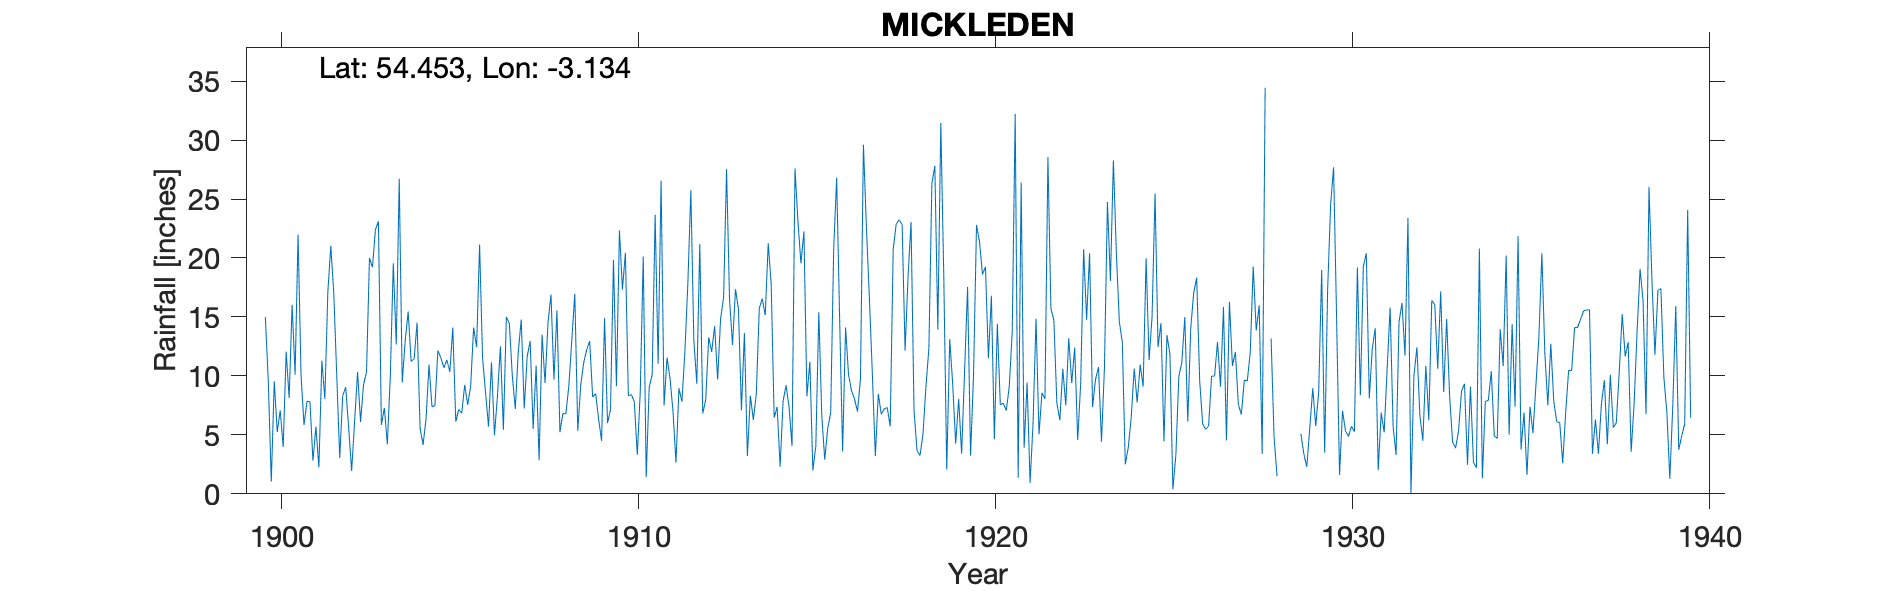

The data file committed next to this chart (first rows):
MICKLEDEN, , , , , , , , , , , , , , , , , , , , , , , 
Grid ref, NY266070, Long, -3.134, Lat, 54.45, Elevation, 490, ft, , , , , , , , , , , , , , , 
Station no, 3708, , , , , , , , , , , , , , , , , , , , , , 
, 1900, 1901, 1902, 1903, 1904, 1905, 1906, 1907, 1908, 1909, 1910, 1911, 1912, 1913, 1914, 1915, 1916, 1917, 1918, 1919, 1920, 1921, 1922
January, 15, 10.05, 10.02, 19.22, 15.45, 10.69, 21.14, 7.2, 16.9, 12.22, 17.33, 11.03, 13.04, 16.5, 15.15, 19.54, 26.8, 10.15, 18.45, 18.48, 21.4, 32.21, 15.71
February, 9.49, 5.84, 3.03, 22.4, 11.22, 11.36, 11.54, 12.04, 9.67, 12.95, 20.43, 26.55, 9.34, 12.63, 21.25, 22.25, 14.86, 3.2, 23.04, 2.06, 18.6, 1.36, 14.7
March, 1.03, 7.86, 8.32, 23.1, 11.46, 10.33, 8.6, 14.77, 15.55, 8.2, 8.31, 7.5, 21.19, 17.35, 17.77, 8.25, 3.6, 8.48, 7.09, 13.12, 19.25, 26.4, 7.72
April, 9.55, 7.8, 9.04, 5.85, 14.53, 14.1, 5.7, 7.24, 5.23, 8.5, 8.42, 11.56, 6.81, 15.68, 6.45, 11.2, 14.1, 6.75, 3.65, 9.3, 11.5, 3.89, 6.24
May, 5.25, 2.82, 5.62, 7.27, 5.57, 6.12, 11.15, 11.64, 6.82, 6.35, 7.82, 9.79, 7.98, 7.09, 7.36, 1.98, 10.07, 7.21, 3.25, 4.25, 16.8, 9.43, 10.6
June, 7.07, 5.7, 1.94, 4.2, 4.15, 7.15, 4.97, 12.96, 6.77, 4.5, 3.31, 7, 13.26, 13.64, 2.3, 4.05, 8.75, 7.32, 5.04, 8.05, 4.62, 0.93, 7.5
July, 3.98, 2.25, 6.12, 9.98, 6.32, 6.84, 8.27, 5.5, 9.15, 14.9, 8.63, 2.65, 12.04, 3.21, 7.86, 15.4, 8.05, 5.72, 9.05, 3.4, 14.42, 5.97, 13.2
August, 12.05, 11.3, 10.33, 19.54, 10.95, 9.24, 12.5, 10.87, 13.08, 6, 20.12, 8.96, 14.22, 8.32, 9.2, 6.62, 6.97, 20.74, 12.36, 10.43, 7.55, 14.86, 9.4
September, 8.12, 8.05, 6.09, 12.66, 7.38, 7.55, 5.42, 2.85, 16.97, 7.15, 1.42, 7.81, 9.7, 6.27, 7.36, 2.9, 9.72, 22.86, 26.32, 17.55, 7.68, 5.05, 12.4
October, 16.03, 17.08, 9.25, 26.72, 7.49, 9.12, 15, 13.5, 5.34, 19.85, 9.03, 12.06, 14.86, 8.49, 4.05, 5.55, 29.6, 23.24, 27.8, 3.24, 7.06, 8.56, 4.57
November, 10.11, 21.03, 10.32, 9.44, 12.15, 14.1, 14.44, 9.4, 9.24, 9.13, 10.1, 17.89, 16.65, 15.74, 27.6, 6.9, 22.62, 22.84, 13.92, 10.05, 9.08, 8.05, 9.27
December, 21.98, 17, 20, 12.96, 11.52, 12.44, 10, 14.54, 11.13, 22.34, 23.67, 25.75, 27.52, 16.55, 23.06, 20.7, 16.6, 12.15, 31.45, 22.8, 13.72, 28.55, 20.75
Total, 119.7, 116.8, 100.1, 173.3, 118.2, 119, 128.7, 122.5, 125.8, 132.1, 138.6, 148.6, 166.6, 141.5, 149.4, 125.3, 171.7, 150.7, 181.4, 122.7, 151.7, 145.3, 132.1
TYRain_1941-1950_24_pt1-page-059.csv - n…, , , , , , , , , , , , , , , , , , , , , , , 
